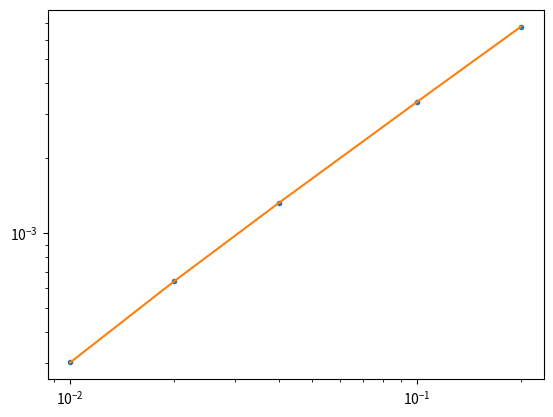

Recreate this plot in Python.
import matplotlib.pyplot as plt
import numpy as np

pts = [
    [0.01, -65.676676416183014],
    [0.02, -65.676676416183227],
    [0.040000000000000001, -65.67667641618327],
    [0.10000000000000001, -65.676676416190048],
    [0.20000000000000001, -65.676676416296814],
    [0.001, -65.676676416183341],
]
goodVal = -70 + 5 * (1 - np.e ** (-40 / 20))
t_steps = [0.01, 0.02, 0.04, 0.1, 0.2]

vals = [
    -65.676676416183014,
    -65.676676416183227,
    -65.67667641618327,
    -65.676676416190048,
    -65.676676416296814,
]


t_steps = [0.01, 0.02, 0.04, 0.1, 0.2]

errvals = [
    0.00030458813975542398,
    0.00064318020041298496,
    0.001320872421146646,
    0.0033580199912393027,
    0.0067668764919375235,
]
# errVals = [abs(goodVal - v) for v in vals]

plt.loglog(t_steps, errvals, ".")
pNom = np.polyfit(t_steps, errvals, 1)
pNomVals = np.polyval(pNom, t_steps)
plt.loglog(t_steps, pNomVals)
plt.show()
